Run: headless pygame with SDL's dummy video driver; simulated clock (each Clock.tick advances the game by its frame time, no real sleeping); random seed 0; keys injected as events and as key.get_pressed() state; no mouse input.
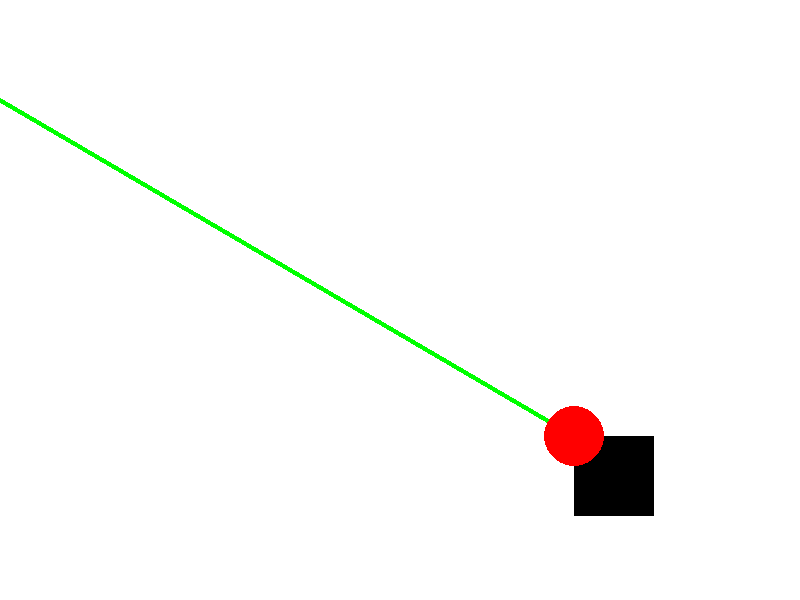
Frame 1 of 4 · flips 1–60 · no input
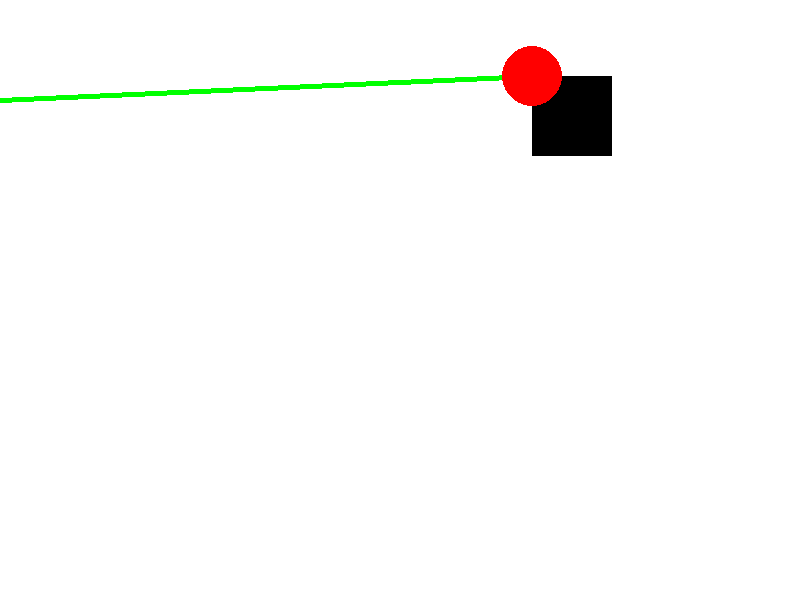
Frame 2 of 4 · flips 61–180 · tapped SPACE, RETURN · held RIGHT (→), D
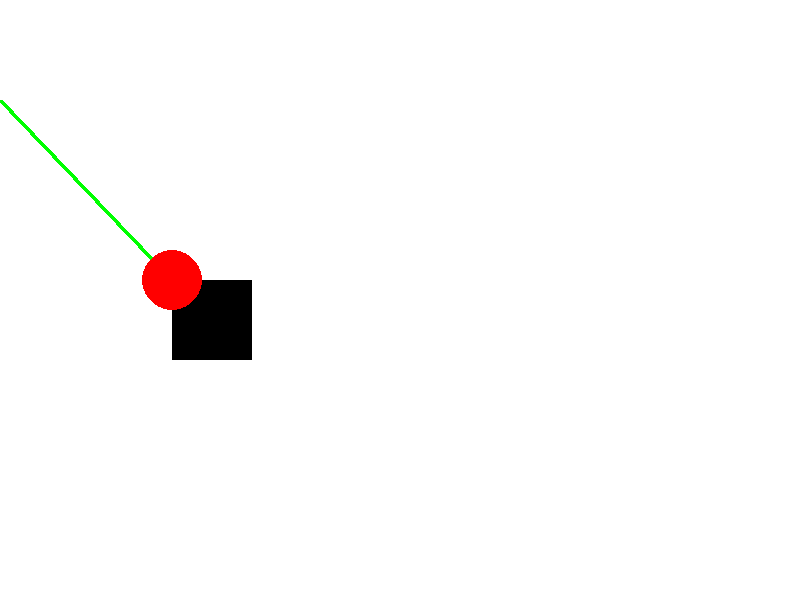
Frame 3 of 4 · flips 181–300 · held DOWN (↓), S
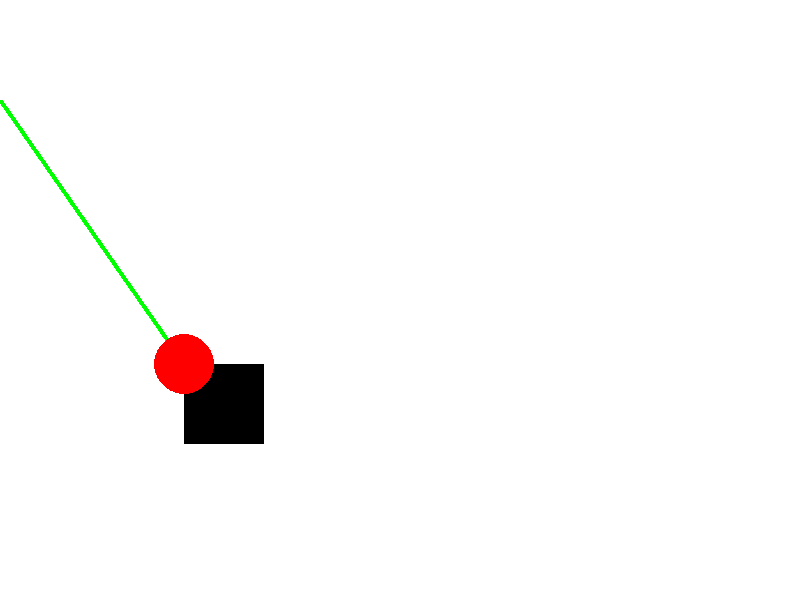
Frame 4 of 4 · flips 301–420 · held LEFT (←), A, UP (↑), W

The pygame program that drew these frames:

# pygame.draw.rect(pantalla, color, (x,y, tam,tam))
# pygame.draw.line(pantalla, color, (horizontal, vertical, (x,y) grosor )
# pygame.draw.circle (pantalla, color (x,y), radio )

import pygame, sys, random
pygame.init()

size = (800,600)

BLACK = (0, 0, 0)
WHITE = (255, 255, 255)
GREEN = (0, 255, 0)
RED = (255, 0, 0)
BLUE = (0, 0, 255)

screen = pygame.display.set_mode(size)
clock = pygame.time.Clock()
#coordenadas iniciales
cord_x = random.randint(0,700)
cord_y = random.randint(0,500)

speed_x = 3
speed_y = 3

while True:
    for event in pygame.event.get():
        if event.type == pygame.QUIT:
            sys.exit()
    
    if cord_x > 730 or cord_x < 0:
        speed_x *= -1
    if cord_y > 500 or cord_y < 0:
        speed_y *= -1

    cord_x += speed_x
    cord_y += speed_y

    screen.fill(WHITE)

    for i in range(100, 700, 100):
        pygame.draw.line(screen, GREEN, [0,100], [cord_x,cord_y], 5)
        pygame.draw.rect(screen ,BLACK, [cord_x, cord_y, 80,80] )
        pygame.draw.circle(screen, RED, (cord_x, cord_y), 30)

    pygame.display.flip()
    clock.tick(50)
